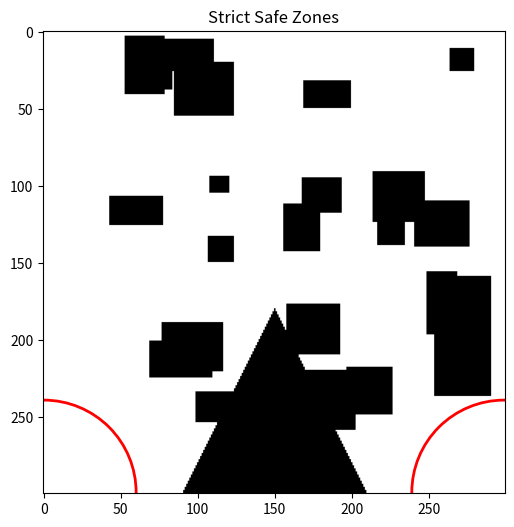

Here is the Python script that generated this plot:
import numpy as np
import matplotlib.pyplot as plt
from matplotlib.patches import Circle
from PIL import Image, ImageDraw
import os
import random
import time
import math

class MapGenerator:
    def __init__(self, w=300, h=300):
        self.width = w
        self.height = h
        
        self.start_pos = (0, self.height - 1)
        self.stop_pos = (self.width - 1, self.height - 1)

    def _dist_point_to_rect(self, px, py, rx, ry, rw, rh):
        closest_x = max(rx, min(px, rx + rw))
        
        closest_y = max(ry, min(py, ry + rh))
        
        dx = px - closest_x
        dy = py - closest_y
        
        return math.hypot(dx, dy)

    # Change parameters here
    def generate_map(self, 
                     coverage_percent=0.2, 
                     min_rect_size=10, 
                     max_rect_size=40,
                     safe_radius=60):
        
        self.safe_radius = safe_radius
        img = Image.new('L', (self.width, self.height), 255)
        draw = ImageDraw.Draw(img)
        
        # Triangle
        tri_base_width = 60
        tri_height = 120
        mid_x = self.width // 2
        
        triangle_points = [
            (mid_x - tri_base_width, self.height),
            (mid_x + tri_base_width, self.height),
            (mid_x, self.height - tri_height)
        ]
        draw.polygon(triangle_points, fill=0)

        # Rectangles
        total_pixels = self.width * self.height
        target_obstacle_pixels = total_pixels * coverage_percent
        current_obstacle_pixels = 0
        
        attempts = 0
        max_attempts = 5000 
        
        while current_obstacle_pixels < target_obstacle_pixels and attempts < max_attempts:
            attempts += 1
            
            w = random.randint(min_rect_size, max_rect_size)
            h = random.randint(min_rect_size, max_rect_size)
            x = random.randint(0, self.width - w)
            y = random.randint(0, self.height - h)
            
            d_start = self._dist_point_to_rect(self.start_pos[0], self.start_pos[1], x, y, w, h)
            
            d_stop = self._dist_point_to_rect(self.stop_pos[0], self.stop_pos[1], x, y, w, h)
            
            if d_start < safe_radius or d_stop < safe_radius:
                continue 

            draw.rectangle([x, y, x+w, y+h], fill=0)
            current_obstacle_pixels += (w * h)

        return img

    def save_map(self, img, folder, filename):
        if not os.path.exists(folder):
            os.makedirs(folder)
        img.save(os.path.join(folder, filename))
        print(f"Saved {filename}")

if __name__ == "__main__":
    gen = MapGenerator(300, 300)
    
    print(f"Previewing random rectangle maps...")
    
    map_img = gen.generate_map()
        
    plt.figure(figsize=(6,6))
    plt.imshow(np.array(map_img), cmap='gray')
    plt.title(f"Strict Safe Zones")
    start_circle = Circle(gen.start_pos, gen.safe_radius, color='r', fill=False, linewidth=2)
    stop_circle = Circle(gen.stop_pos, gen.safe_radius, color='r', fill=False, linewidth=2)
    plt.gca().add_patch(start_circle)
    plt.gca().add_patch(stop_circle)
    plt.show()
